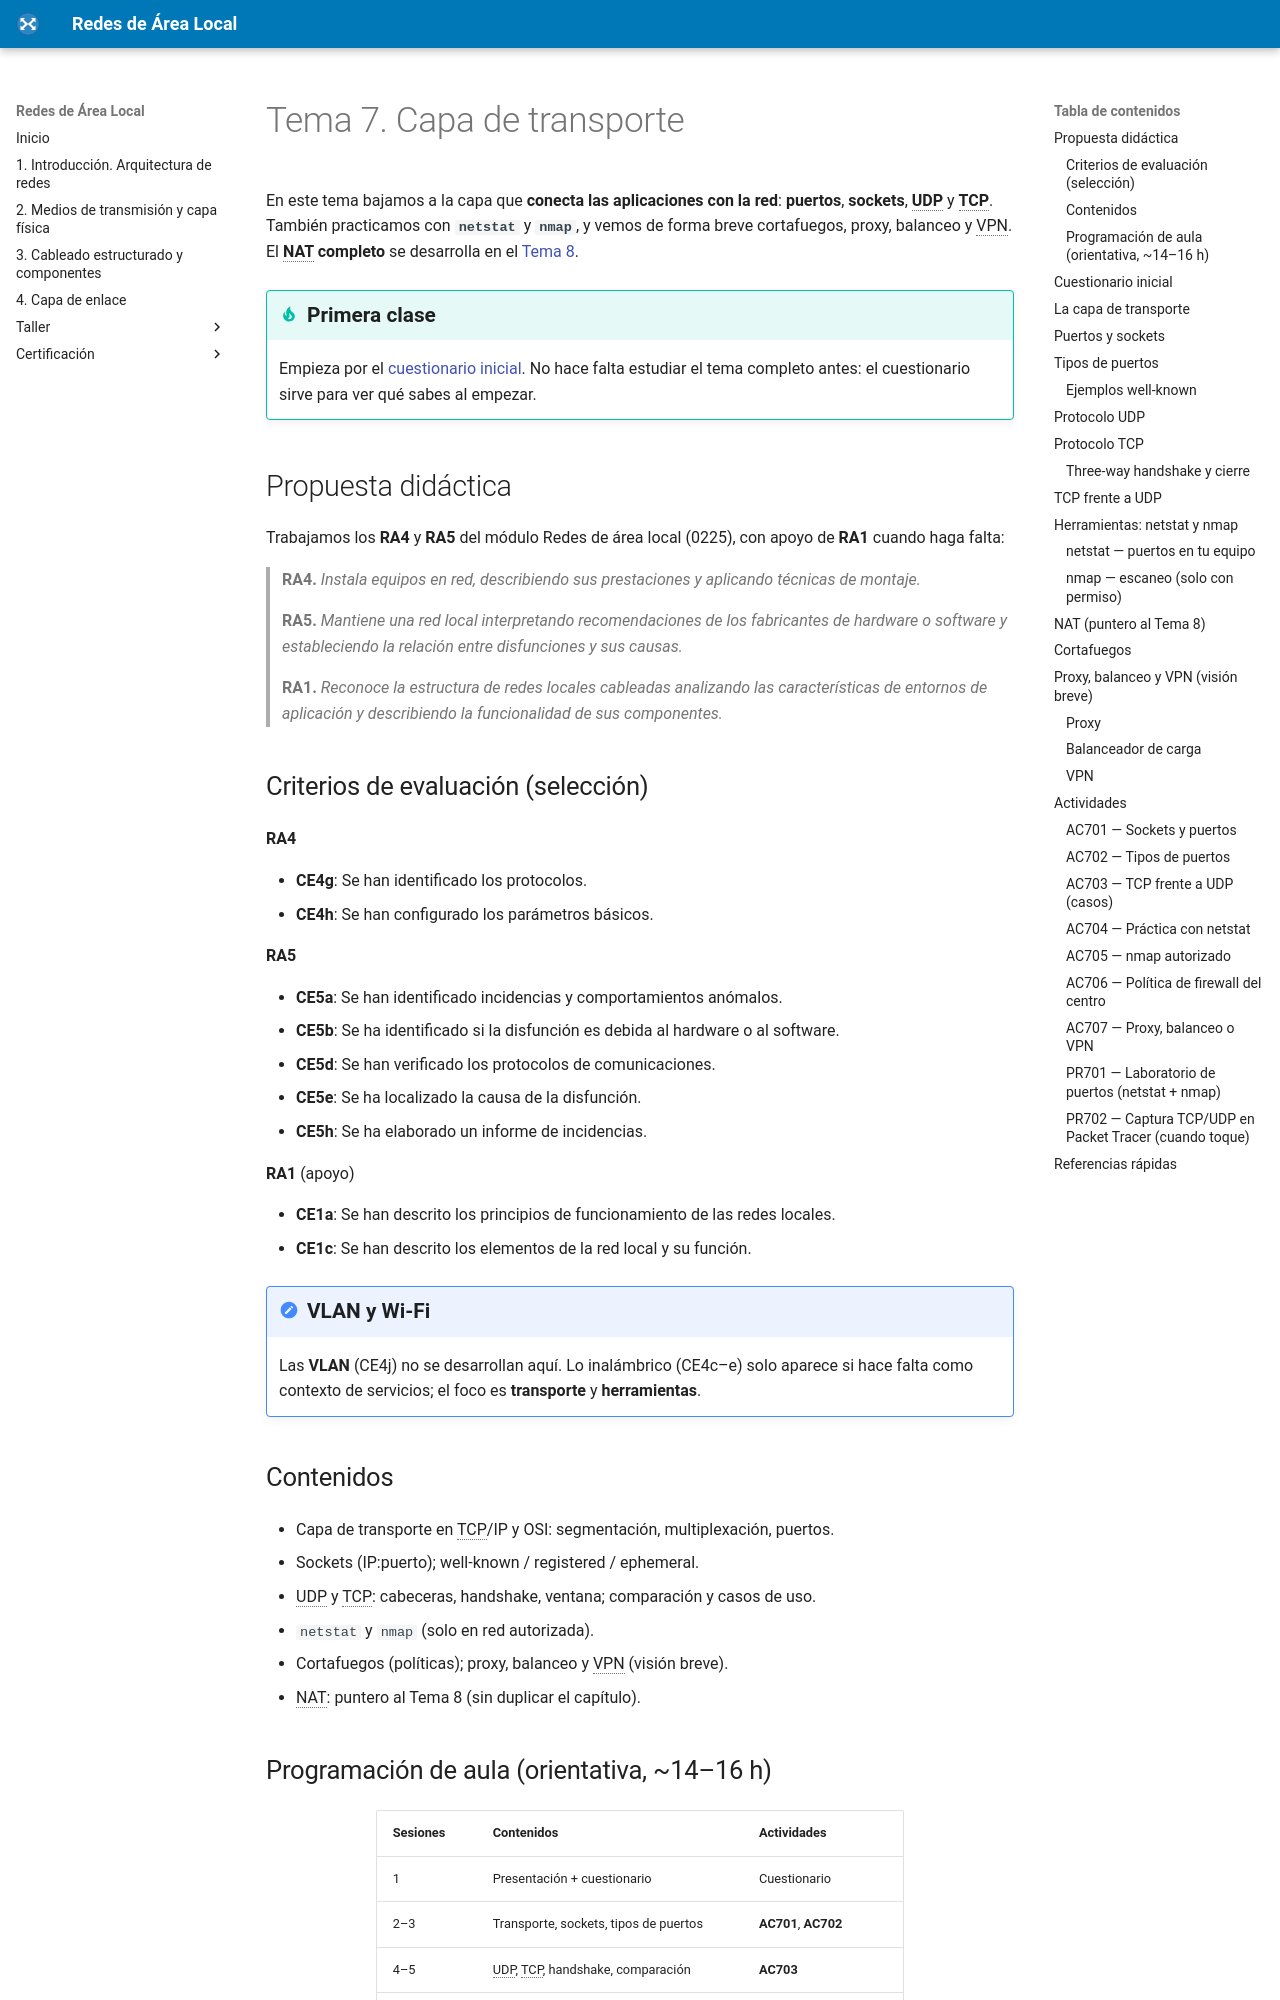

repository: fjavier-hernandez/ral · page: 07-capa-transporte/tema7.html · generator: mkdocs

---
title: Tema 7 — Capa de transporte
description: TCP/UDP, puertos y sockets, netstat y nmap; cortafuegos, proxy, balanceo y VPN; enlace breve a NAT.
---

# Tema 7. Capa de transporte

En este tema bajamos a la capa que **conecta las aplicaciones con la red**: **puertos**, **sockets**, **UDP** y **TCP**. También practicamos con **`netstat`** y **`nmap`**, y vemos de forma breve cortafuegos, proxy, balanceo y VPN. El **NAT completo** se desarrolla en el [Tema 8](../08-nat-ipv6/tema8.md).

!!! tip "Primera clase"
    Empieza por el [cuestionario inicial](#cuestionario-inicial). No hace falta estudiar el tema completo antes: el cuestionario sirve para ver qué sabes al empezar.

## Propuesta didáctica

Trabajamos los **RA4** y **RA5** del módulo Redes de área local (0225), con apoyo de **RA1** cuando haga falta:

> **RA4.** *Instala equipos en red, describiendo sus prestaciones y aplicando técnicas de montaje.*

> **RA5.** *Mantiene una red local interpretando recomendaciones de los fabricantes de hardware o software y estableciendo la relación entre disfunciones y sus causas.*

> **RA1.** *Reconoce la estructura de redes locales cableadas analizando las características de entornos de aplicación y describiendo la funcionalidad de sus componentes.*

### Criterios de evaluación (selección)

**RA4**

* **CE4g**: Se han identificado los protocolos.
* **CE4h**: Se han configurado los parámetros básicos.

**RA5**

* **CE5a**: Se han identificado incidencias y comportamientos anómalos.
* **CE5b**: Se ha identificado si la disfunción es debida al hardware o al software.
* **CE5d**: Se han verificado los protocolos de comunicaciones.
* **CE5e**: Se ha localizado la causa de la disfunción.
* **CE5h**: Se ha elaborado un informe de incidencias.

**RA1** (apoyo)

* **CE1a**: Se han descrito los principios de funcionamiento de las redes locales.
* **CE1c**: Se han descrito los elementos de la red local y su función.

!!! note "VLAN y Wi‑Fi"
    Las **VLAN** (CE4j) no se desarrollan aquí. Lo inalámbrico (CE4c–e) solo aparece si hace falta como contexto de servicios; el foco es **transporte** y **herramientas**.
